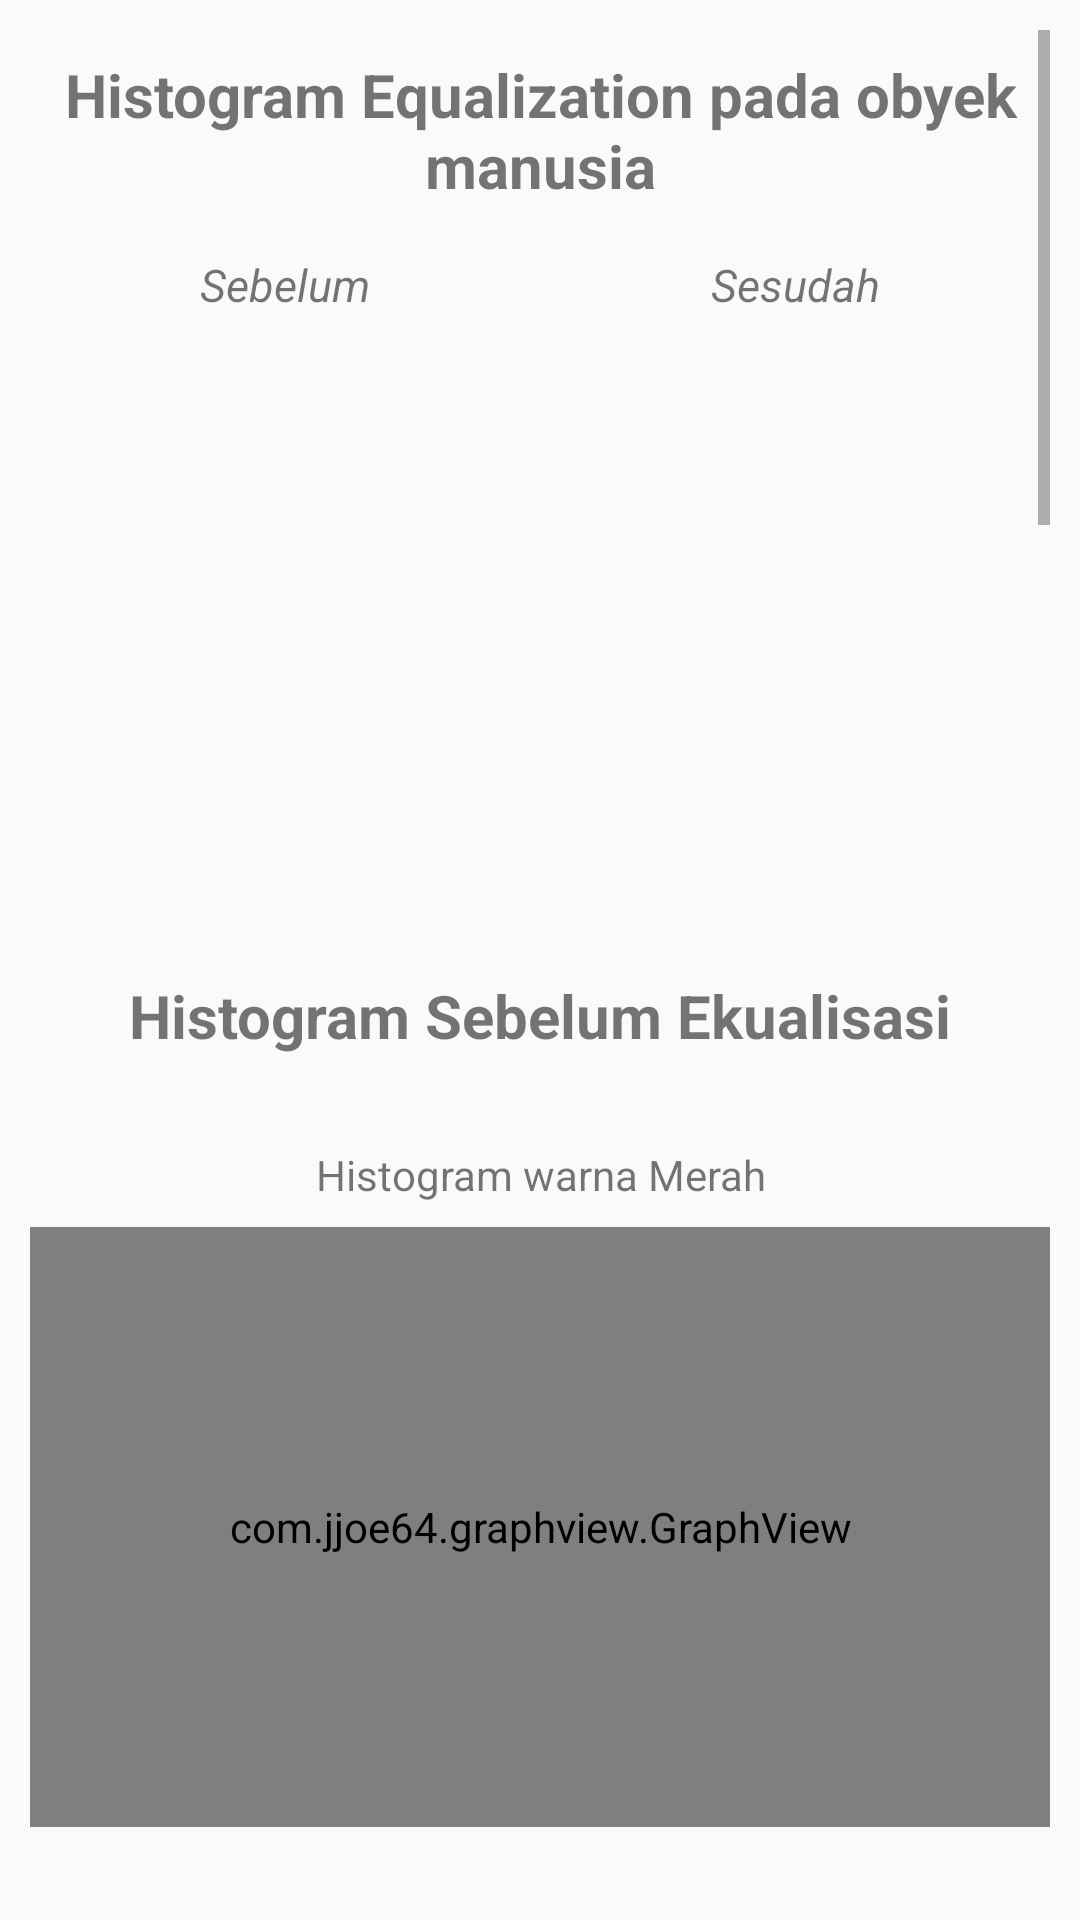

Reconstruct the res/layout file that produces this screen, plus the resources it refers to.
<!-- AndroidManifest.xml: application theme AppTheme -->
<!-- res/layout/activity_tugas2.xml -->
<?xml version="1.0" encoding="utf-8"?>
<ScrollView
xmlns:android="http://schemas.android.com/apk/res/android"
android:layout_width="fill_parent"
android:layout_height="wrap_content"
android:orientation="vertical"
android:padding="10dp"
android:fillViewport="false">

    <LinearLayout
        xmlns:android="http://schemas.android.com/apk/res/android"
        xmlns:tools="http://schemas.android.com/tools"
        android:layout_width="match_parent"
        android:layout_height="match_parent"
        android:orientation="vertical"
        android:paddingBottom="0dp"
        android:paddingLeft="0dp"
        android:paddingRight="0dp"
        android:paddingTop="0dp"
        tools:context=".Tugas2">

        <TextView
            android:layout_width="match_parent"
            android:layout_height="wrap_content"
            android:padding="8dp"
            android:text="Histogram Equalization pada obyek manusia"
            android:textSize="20dp"
            android:textStyle="bold"
            android:gravity="center"
            />
        <LinearLayout
            xmlns:android="http://schemas.android.com/apk/res/android"
            xmlns:tools="http://schemas.android.com/tools"
            android:layout_width="match_parent"
            android:layout_height="wrap_content"
            android:orientation="horizontal"
            android:paddingBottom="8dp"
            android:paddingLeft="0dp"
            android:paddingRight="0dp"
            android:paddingTop="8dp"
            tools:context="com.udacity.myapplication.MainActivity">
            <TextView
                android:id="@+id/textBefore"
                android:layout_width="0dp"
                android:layout_weight="1"
                android:layout_height="wrap_content"
                android:text="Sebelum"
                android:textSize="15dp"
                android:textStyle="italic"
                android:gravity="center"/>
            <TextView
                android:id="@+id/textAfter"
                android:layout_width="0dp"
                android:layout_weight="1"
                android:layout_height="wrap_content"
                android:text="Sesudah"
                android:textSize="15dp"
                android:textStyle="italic"
                android:gravity="center"/>
        </LinearLayout>

        <LinearLayout
            xmlns:android="http://schemas.android.com/apk/res/android"
            xmlns:tools="http://schemas.android.com/tools"
            android:layout_width="match_parent"
            android:layout_height="200dp"
            android:orientation="horizontal"
            android:paddingBottom="8dp"
            android:paddingLeft="0dp"
            android:paddingRight="0dp"
            android:paddingTop="8dp"
            tools:context="com.udacity.myapplication.MainActivity">
            <ImageView
                android:id="@+id/img"
                android:layout_width="0dp"
                android:layout_weight="1"
                android:layout_height="wrap_content" />
            <ImageView
                android:id="@+id/img2"
                android:layout_width="0dp"
                android:layout_weight="1"
                android:layout_height="wrap_content" />
        </LinearLayout>

        <TextView
            android:layout_width="match_parent"
            android:layout_height="wrap_content"
            android:padding="12dp"
            android:text="Histogram Sebelum Ekualisasi"
            android:textSize="20dp"
            android:textStyle="bold"
            android:gravity="center"
            />
        <TextView
            android:layout_width="match_parent"
            android:layout_height="wrap_content"
            android:paddingTop="18dp"
            android:paddingBottom="8dp"
            android:text="Histogram warna Merah"
            android:gravity="center"
            />
        <com.jjoe64.graphview.GraphView
            android:layout_width="match_parent"
            android:layout_height="200dp"
            android:id="@+id/Rgraph" />
        <TextView
            android:layout_width="match_parent"
            android:layout_height="50dp"
            android:paddingTop="18dp"
            android:paddingBottom="8dp"
            android:text="Histogram warna Hijau"
            android:gravity="center"
            />
        <com.jjoe64.graphview.GraphView
            android:layout_width="match_parent"
            android:layout_height="200dp"
            android:id="@+id/Ggraph" />
        <TextView
            android:layout_width="match_parent"
            android:layout_height="50dp"
            android:paddingTop="18dp"
            android:paddingBottom="8dp"
            android:text="Histogram warna Biru"
            android:gravity="center"
            />
        <com.jjoe64.graphview.GraphView
            android:layout_width="match_parent"
            android:layout_height="200dp"
            android:id="@+id/Bgraph" />
        <TextView
            android:layout_width="match_parent"
            android:layout_height="50dp"
            android:paddingTop="18dp"
            android:paddingBottom="8dp"
            android:text="Histogram gelap/terang"
            android:gravity="center"
            />
        <com.jjoe64.graphview.GraphView
            android:layout_width="match_parent"
            android:layout_height="200dp"
            android:id="@+id/BWgraph" />
        <TextView
            android:layout_width="match_parent"
            android:layout_height="wrap_content"
            android:padding="12dp"
            android:text="Histogram Setelah Ekualisasi"
            android:textSize="20dp"
            android:textStyle="bold"
            android:gravity="center"
            />
        <TextView
            android:layout_width="match_parent"
            android:layout_height="wrap_content"
            android:paddingTop="18dp"
            android:paddingBottom="8dp"
            android:text="Histogram warna Merah"
            android:gravity="center"
            />
        <com.jjoe64.graphview.GraphView
            android:layout_width="match_parent"
            android:layout_height="200dp"
            android:id="@+id/RgraphAfter" />
        <TextView
            android:layout_width="match_parent"
            android:layout_height="50dp"
            android:paddingTop="18dp"
            android:paddingBottom="8dp"
            android:text="Histogram warna Hijau"
            android:gravity="center"
            />
        <com.jjoe64.graphview.GraphView
            android:layout_width="match_parent"
            android:layout_height="200dp"
            android:id="@+id/GgraphAfter" />
        <TextView
            android:layout_width="match_parent"
            android:layout_height="50dp"
            android:paddingTop="18dp"
            android:paddingBottom="8dp"
            android:text="Histogram warna Biru"
            android:gravity="center"
            />
        <com.jjoe64.graphview.GraphView
            android:layout_width="match_parent"
            android:layout_height="200dp"
            android:id="@+id/BgraphAfter" />
        <TextView
            android:layout_width="match_parent"
            android:layout_height="50dp"
            android:paddingTop="18dp"
            android:paddingBottom="8dp"
            android:text="Histogram gelap/terang"
            android:gravity="center"
            />
        <com.jjoe64.graphview.GraphView
            android:layout_width="match_parent"
            android:layout_height="200dp"
            android:id="@+id/BWgraphAfter" />
    </LinearLayout>
</ScrollView>
<!-- resources referenced by this layout -->
<resources>
  <style name="AppTheme" parent="Theme.AppCompat.Light.DarkActionBar">
          
          <item name="colorPrimary">@color/primary_color</item>
          <item name="colorPrimaryDark">@color/primary_dark_color</item>
          <item name="colorAccent">@color/colorAccent</item>
      </style>
  <color name="primary_color">#4A312A</color>
  <color name="primary_dark_color">#2F1D1A</color>
  <color name="colorAccent">#FFBF44</color>
</resources>
